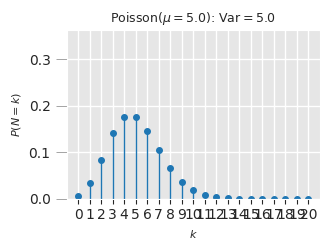
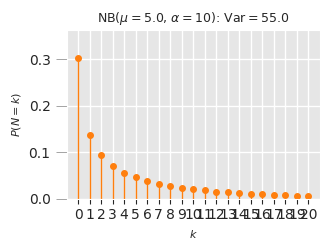

Python code for these plots, in order:
import numpy as np
import matplotlib.pyplot as plt
import scipy.stats as st
from math import factorial
import seaborn as sns
sns.set_style("darkgrid", {"ytick.left": True, 'xtick.bottom': True, "axes.facecolor": ".9", 'font.family': 'Ubuntu'})


def _style_axes(ax, k):
    ax.set_xticks(k)
    ax.set_xlabel(r"$k$", fontsize=8)
    ax.set_ylabel(r"$P(N=k)$", fontsize=8)
    ax.tick_params(which='major', axis='y', length=8, color='gray', width=0.5)
    ax.tick_params(which='minor', axis='y', length=4, color='gray', width=0.5)
    ax.grid(axis='y', which='major', linewidth=1)
    ax.grid(axis='y', which='minor', linewidth=0.4)
    ax.grid(axis='x', which='major', linewidth=1)
    ax.grid(axis='x', which='minor', linewidth=0.4)


def poisson_pmf(k, lam):
    return np.exp(-lam) * lam**k / np.array([factorial(int(ki)) for ki in k])


def nb_params(lam, alpha, Q=1.0):
    tau = 1. / alpha * lam ** Q
    theta = tau / (tau + lam)
    return tau, theta


def poisson_plot(lam, kmax, ymax, fname="poisson.png"):
    k = np.arange(0, kmax + 1)
    pmf = poisson_pmf(k, lam)

    fig, ax = plt.subplots(figsize=(3.4, 2.6))
    ax.vlines(k, 0, pmf, linewidth=1.0)
    ax.plot(k, pmf, "o", markersize=4)
    ax.set_title(fr"Poisson($\mu={lam}$): Var$={lam:.1f}$", fontsize=9)
    _style_axes(ax, k)
    ax.set_ylim(0, ymax)

    fig.tight_layout()
    fig.savefig(fname, dpi=200, bbox_inches="tight")
    plt.close(fig)


def nb_plot(lam, alpha, kmax, ymax, Q=1.0, fname="nbinom.png"):
    k = np.arange(0, kmax + 1)
    tau, theta = nb_params(lam, alpha, Q)
    pmf = st.nbinom.pmf(k, tau, theta)
    var = lam + lam ** 2 / tau

    fig, ax = plt.subplots(figsize=(3.4, 2.6))
    ax.vlines(k, 0, pmf, linewidth=1.0, color="C1")
    ax.plot(k, pmf, "o", markersize=4, color="C1")
    ax.set_title(fr"NB($\mu={lam}$, $\alpha={alpha}$): Var$={var:.1f}$", fontsize=9)
    _style_axes(ax, k)
    ax.set_ylim(0, ymax)

    fig.tight_layout()
    fig.savefig(fname, dpi=200, bbox_inches="tight")
    plt.close(fig)


if __name__ == "__main__":
    lam = 5.0
    alpha = 10
    kmax = 20
    Q = 1.0

    k = np.arange(0, kmax + 1)
    tau, theta = nb_params(lam, alpha, Q)
    ymax = max(poisson_pmf(k, lam).max(), st.nbinom.pmf(k, tau, theta).max()) * 1.2

    poisson_plot(lam, kmax, ymax)
    nb_plot(lam, alpha, kmax, ymax, Q)
